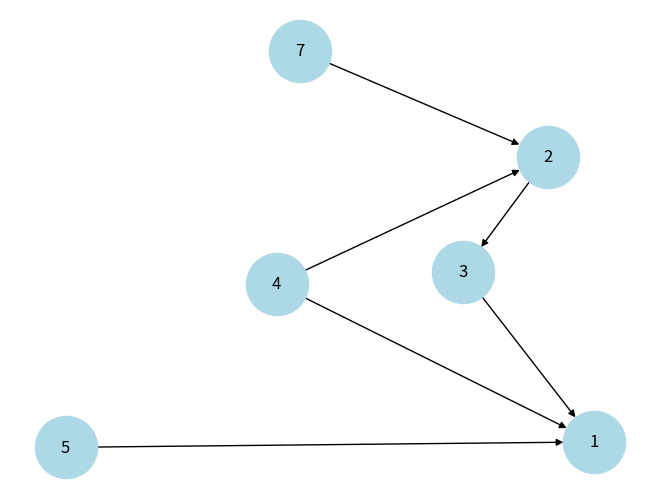

This chart was generated by the following Python code:
from collections import defaultdict, deque
import networkx as nx
import matplotlib.pyplot as plt

class Graph:
    def __init__(self, vertices):
        self.V = vertices
        self.graph = defaultdict(list)

    def add_edge(self, u, v):
        self.graph[u].append(v)

    def print_graph(self):
        for vertex in range(self.V):
            print(f"{vertex} -> {self.graph[vertex]}")

    def draw_graph(self):
        G = nx.DiGraph()
        for u in self.graph:
            for v in self.graph[u]:
                G.add_edge(u, v)

        pos = nx.spring_layout(G)
        nx.draw(G, pos, with_labels=True, node_color='lightblue',
                node_size=2000, font_size=12, arrows=True)
        plt.show()

    def topological_sort(self):
        in_degree = [0] * self.V

        for u in self.graph:
            for v in self.graph[u]:
                in_degree[v] += 1

        queue = deque()
        for i in range(self.V):
            if in_degree[i] == 0:
                queue.append(i)

        topo_order = []
        count = 0

        while queue:
            u = queue.popleft()
            topo_order.append(u)

            for v in self.graph[u]:
                in_degree[v] -= 1
                if in_degree[v] == 0:
                    queue.append(v)

            count += 1

        if count != self.V:
            return None

        return topo_order


g = Graph(6)
g.add_edge(7, 2)
g.add_edge(5, 1)
g.add_edge(4, 2)
g.add_edge(4, 1)
g.add_edge(2, 3)
g.add_edge(3, 1)

g.print_graph()
g.draw_graph()
print("Topological Order:", g.topological_sort())
